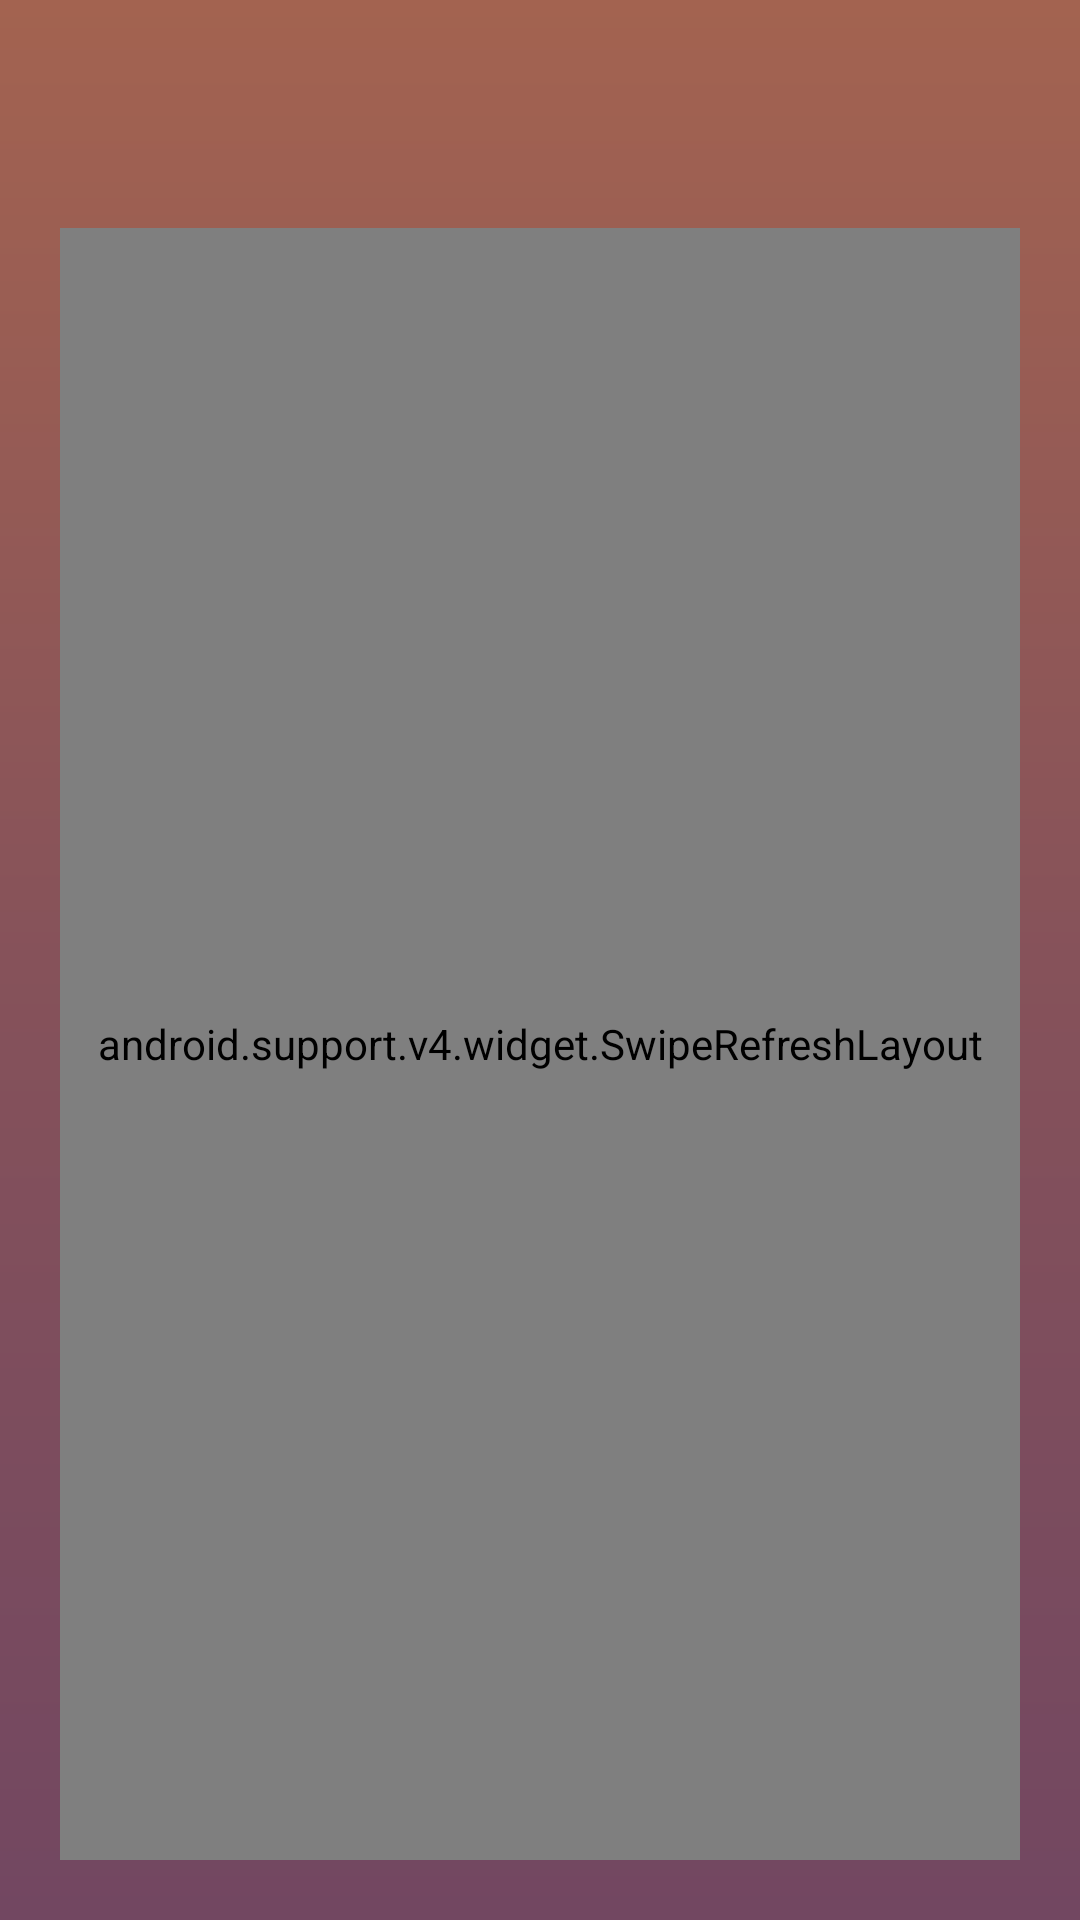

Here is an Android app screen rendered from its layout file. Give the layout XML and the strings, colors and styles it references.
<!-- AndroidManifest.xml: application theme AppTheme -->
<!-- res/layout/activity_event_qr.xml -->
<?xml version="1.0" encoding="utf-8"?>
<android.support.design.widget.CoordinatorLayout xmlns:android="http://schemas.android.com/apk/res/android"
    xmlns:app="http://schemas.android.com/apk/res-auto"
    android:id="@+id/coordinator"
    android:layout_width="match_parent"
    android:layout_height="match_parent">

    <LinearLayout
        android:layout_width="match_parent"
        android:layout_height="match_parent"
        android:orientation="vertical"
        android:background="@drawable/primary_gradient">

        <include layout="@layout/custom_toolbar"/>

        <android.support.v4.widget.SwipeRefreshLayout
            android:id="@+id/qr_swipe_refresh"
            android:layout_width="match_parent"
            android:layout_height="match_parent"
            android:layout_margin="20dp">
                <android.support.v7.widget.CardView
                    android:layout_width="match_parent"
                    android:layout_height="match_parent"

                    android:background="@color/white"
                    app:cardCornerRadius="10dp">

                    <LinearLayout
                        android:layout_width="match_parent"
                        android:layout_height="match_parent"
                        android:orientation="vertical"
                        android:padding="20dp">
                        <TextView
                            android:id="@+id/tag_event"
                            android:layout_width="wrap_content"
                            android:layout_height="wrap_content"
                            android:text="Event"
                            style="@style/tagStyle"/>

                        <TextView
                            android:id="@+id/field_event_title"
                            android:layout_width="wrap_content"
                            android:layout_height="wrap_content"
                            android:layout_marginTop="20dp"
                            android:text="UAE Food Lovers"
                            style="@style/label_heading"/>
                        <include layout="@layout/event_time_layout"/>
                    <RelativeLayout
                        android:layout_width="match_parent"
                        android:layout_height="match_parent"
                        android:paddingTop="40dp">
                            <FrameLayout
                                android:layout_width="match_parent"
                                android:layout_height="wrap_content">
                            <ImageView
                                android:id="@+id/iv_qr"
                                android:layout_width="150dp"
                                android:layout_height="150dp"
                                android:layout_gravity="center_horizontal"/>

                                <ProgressBar
                                    android:id="@+id/progress"
                                    android:layout_width="40dp"
                                    android:layout_height="40dp"
                                    android:layout_gravity="center_horizontal|center_vertical"
                                    />
                            </FrameLayout>
                            <ImageView
                                android:layout_width="200dp"
                                android:layout_height="140dp"
                                android:layout_marginTop="40dp"
                                android:src="@drawable/pic_n_name"
                                android:layout_alignParentBottom="true"
                                android:layout_centerHorizontal="true"
                                android:scaleType="centerInside"
                                android:visibility="gone"/>

                    </RelativeLayout>
                    </LinearLayout>
                </android.support.v7.widget.CardView>
        </android.support.v4.widget.SwipeRefreshLayout>
    </LinearLayout>
</android.support.design.widget.CoordinatorLayout>
<!-- res/layout/custom_toolbar.xml (included above) -->
<?xml version="1.0" encoding="utf-8"?>
<android.support.v7.widget.Toolbar
    xmlns:android="http://schemas.android.com/apk/res/android"
    xmlns:app="http://schemas.android.com/apk/res-auto"
    android:id="@+id/toolbar"
    android:layout_width="match_parent"
    android:layout_height="wrap_content"
    app:titleTextColor="@color/textColorPrimary"
    app:layout_scrollFlags="enterAlways">


</android.support.v7.widget.Toolbar>
<!-- res/layout/event_time_layout.xml (included above) -->
<?xml version="1.0" encoding="utf-8"?>
<LinearLayout
    xmlns:android="http://schemas.android.com/apk/res/android"
    xmlns:app="http://schemas.android.com/apk/res-auto"
    android:layout_width="match_parent"
    android:layout_height="wrap_content"
    android:orientation="vertical">
    <LinearLayout
        android:layout_width="match_parent"
        android:layout_height="wrap_content"
        android:orientation="vertical">


        <RelativeLayout
            android:layout_width="match_parent"
            android:layout_height="wrap_content"
            android:layout_marginTop="20dp">

            <TextView
                style="@style/label_heading"
                android:layout_width="wrap_content"
                android:layout_height="wrap_content"
                android:layout_alignParentLeft="true"
                android:layout_alignParentStart="true"
                android:text="Start" />

            <ImageView
                android:layout_width="wrap_content"
                android:layout_height="wrap_content"
                app:srcCompat="@drawable/ic_arrow_forward_24px"
                android:layout_alignParentTop="true"
                android:layout_centerHorizontal="true" />

            <TextView
                style="@style/label_heading"
                android:layout_width="wrap_content"
                android:layout_height="wrap_content"
                android:layout_alignParentEnd="true"
                android:layout_alignParentRight="true"
                android:text="End" />
        </RelativeLayout>

        <RelativeLayout
            android:layout_width="match_parent"
            android:layout_height="wrap_content"
            android:layout_marginTop="15dp">

            <TextView
                android:id="@+id/field_start_date"
                style="@style/body_text_style"
                android:layout_width="wrap_content"
                android:layout_height="wrap_content"
                android:layout_alignParentLeft="true"
                android:layout_alignParentStart="true"
                android:text="12/2/2018 - 3:00 PM" />


            <TextView
                android:id="@+id/field_end_date"
                style="@style/body_text_style"
                android:layout_width="wrap_content"
                android:layout_height="wrap_content"
                android:layout_alignParentEnd="true"
                android:layout_alignParentRight="true"
                android:text="12/2/2017- 6:00 PM" />
        </RelativeLayout>
    </LinearLayout>
</LinearLayout>
<!-- resources referenced by this layout -->
<resources>
  <color name="textColorPrimary">#4d4141</color>
  <color name="white">#FFFFFF</color>
  <!-- drawable ic_arrow_forward_24px (drawable) -->
  <vector android:autoMirrored="true" android:height="24dp"
      android:viewportHeight="24.0" android:viewportWidth="24.0"
      android:width="24dp" xmlns:android="http://schemas.android.com/apk/res/android">
      <path android:fillColor="@color/maroonish" android:pathData="M12,4l-1.41,1.41L16.17,11H4v2h12.17l-5.58,5.59L12,20l8,-8z"/>
  </vector>
  <!-- drawable pic_n_name: jpg bitmap (drawable, 14850 bytes) -->
  <!-- drawable primary_gradient (drawable) -->
  <?xml version="1.0" encoding="utf-8"?>
  <shape xmlns:android="http://schemas.android.com/apk/res/android">
  
      <gradient
          android:startColor="#a36350"
          android:centerColor="#86525a"
          android:endColor="#724761"
          android:angle="270">
  
      </gradient>
  </shape>
  <style name="body_text_style" parent="TextAppearance.AppCompat">
          <item name="android:textColor">@color/textColorSecondary</item>
          <item name="android:textSize">16sp</item>
          <item name="android:fontFamily">@font/poppins_medium</item>
      </style>
  <style name="label_heading" parent="TextAppearance.AppCompat">
          <item name="android:textColor">@color/textColorPrimary</item>
          <item name="android:textSize">16sp</item>
          <item name="android:fontFamily">@font/poppins</item>
      </style>
  <style name="tagStyle" parent="TextAppearance.AppCompat">
          <item name="android:textStyle">bold</item>
          <item name="android:textSize">16sp</item>
          <item name="android:background">#eeeff8</item>
          <item name="android:textColor">#5c66c1</item>
          <item name="android:paddingLeft">10dp</item>
          <item name="android:paddingRight">10dp</item>
      </style>
  <style name="AppTheme" parent="Theme.AppCompat.Light.NoActionBar">
          
          <item name="colorPrimary">@color/colorPrimary</item>
          <item name="colorPrimaryDark">@color/colorPrimaryDark</item>
          <item name="colorAccent">@color/colorAccent</item>
          <item name="android:windowBackground">@color/white</item>
          <item name="android:textColorPrimary">@color/textColorPrimary</item>
  
      </style>
  <color name="maroonish">#714661</color>
  <color name="textColorSecondary">#868686</color>
  <color name="colorPrimary">#FFFFFF</color>
  <color name="colorPrimaryDark">#a36350</color>
  <color name="colorAccent">#FF4081</color>
</resources>
